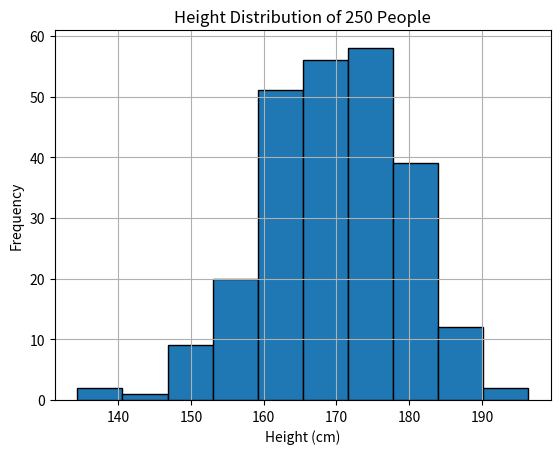

Source code (Python):
import matplotlib.pyplot as plt
import numpy as np

# Generate random data (heights of 250 people)
heights = np.random.normal(170, 10, 250)

# Plot histogram
plt.hist(heights, bins=10, edgecolor='black')  # Adjust bins for clarity
plt.xlabel('Height (cm)')
plt.ylabel('Frequency')
plt.title('Height Distribution of 250 People')
plt.grid(True)
plt.show()
